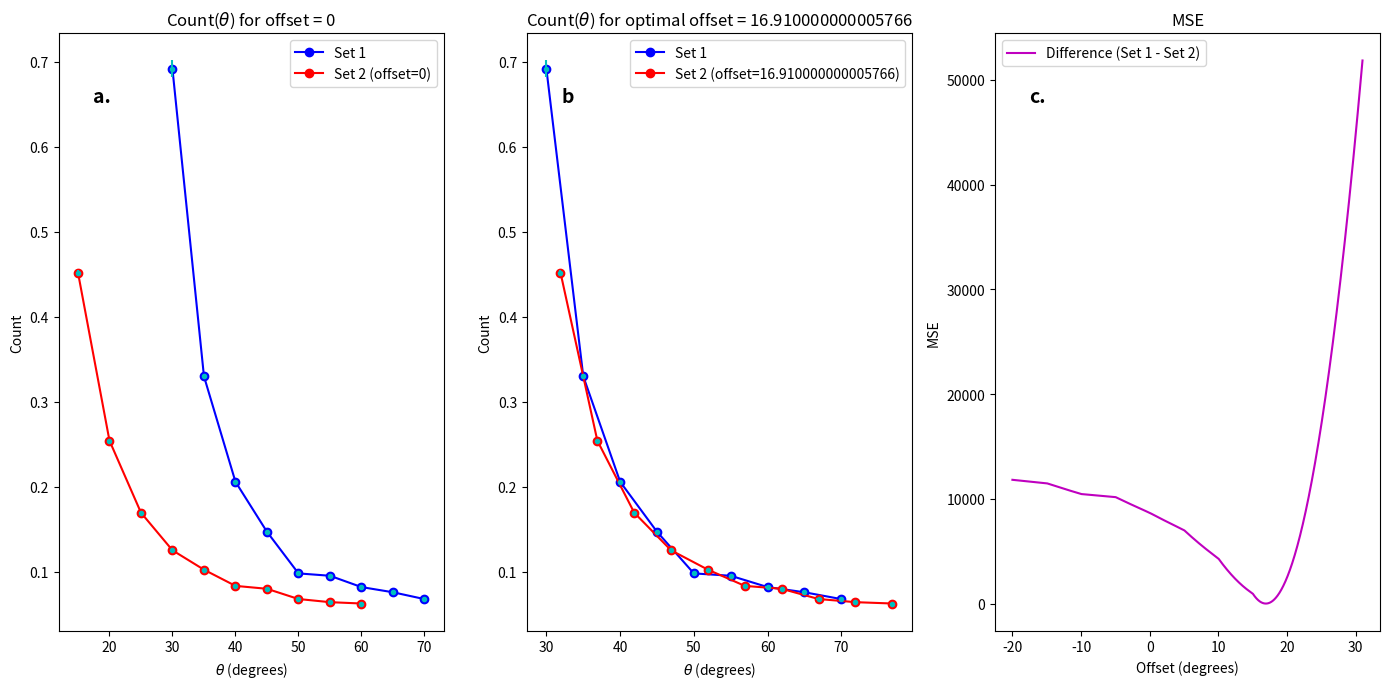

Python code for this plot:
import numpy as np
from scipy.stats import ks_2samp
from scipy.interpolate import interp1d
import matplotlib.pyplot as plt

# Define the data sets
theta_1 = np.array([30, 35, 40, 45, 50, 55, 60, 65, 70])
y_1 = np.array([0.6917045, 0.33001, 0.205897667, 0.14704275, 
                0.0980285, 0.095246833, 0.081935367, 0.07583225, 0.067779889])

theta_2 = np.array([15, 20, 25, 30, 35, 40, 45, 50, 55, 60])
y_2 = np.array([0.45209475, 0.2542795, 0.169510333, 0.125202556, 
                0.102404333, 0.08334225, 0.079912367, 0.067883733, 
                0.064169133, 0.062593639])
				
theta1_err = np.array([0.288675135, 0.288675135, 0.288675135, 0.288675135, 0.288675135, 0.288675135, 0.288675135, 0.288675135, 0.288675135])
theta2_err = np.array([0.288675135, 0.288675135, 0.288675135, 0.288675135, 0.288675135, 0.288675135, 0.288675135, 0.288675135, 0.288675135, 0.288675135])

y1_err = np.array([0.010004169, 0.002401446, 0.001016545, 0.000371317, 0.000174308, 0.000209181, 0.000160097, 8.89887E-05, 0.000130036])
y2_err = np.array([0.003306689, 0.001265001, 0.000453508, 0.00023662, 0.000243005, 0.000179936, 0.000117251 ,0.000135099, 0.000113491, 7.4294E-05])




best_offset = None
best_p_value = 0

# Store results for the best offset
best_y1 = None
best_y2 = None

offset_pval = []
offsets = []

# Test different offsets from -20 to 20
for offset in np.arange(-20, 31, 0.01):
    # Define the interpolation function for y_2
    interp_y2 = interp1d(theta_2 + offset, y_2, bounds_error=False, fill_value="extrapolate")

    # Interpolate y_2 at the theta_1 points
    interpolated_y2 = interp_y2(theta_1)
    
    a = np.column_stack((theta_1, y_1)) # your x
    b = np.column_stack((theta_1, interpolated_y2)) # your y
    # Perform the K-S test
    ks_stat, p_value = ks_2samp(y_1, interpolated_y2)
    mse = (((a-b)/np.sqrt (y1_err.mean()**2 + y2_err.mean()**2))**2).mean(axis=1)
    offset_pval.append (mse [1])
    offsets.append (offset)
    
    # Check if this is the best p-value so far
    if p_value > best_p_value:
        best_p_value = p_value
        best_offset = offset
        best_y1 = y_1
        best_y2 = interpolated_y2
best_offset = offsets [offset_pval.index (min (offset_pval))]

print(f"Best theta offset: {best_offset} with MSE of {min (offset_pval)}")
print(f"Center is at: {best_offset/2}")
print(f"Best K-S test p-value: {best_p_value}")

# Plot y(theta) for offset = 0
plt.figure(figsize=(14, 7))

plt.subplot(1, 3, 1)
plt.plot(theta_1, y_1, 'bo-', label='Set 1', zorder=1)
plt.errorbar(theta_1, y_1, yerr=y1_err, xerr=theta1_err, fmt = "." ,color='c', zorder=5)
plt.plot(theta_2, y_2, 'ro-', label='Set 2 (offset=0)', zorder=1)
plt.errorbar(theta_2, y_2, yerr=y2_err, xerr=theta2_err, fmt = "." ,color='c', zorder=5)
plt.xlabel(r'$\theta$ (degrees)')
plt.ylabel('Count')
plt.title(r'Count($\theta$) for offset = 0')
plt.legend()
plt.text(0.09, 0.91, 'a.', transform=plt.gca().transAxes, fontsize=14, verticalalignment='top', weight='bold')

# Plot y(theta) for the best offset
plt.subplot(1, 3, 2)
plt.plot(theta_1, y_1, 'bo-', label='Set 1', zorder=1)
plt.errorbar(theta_1, y_1, yerr=y1_err, xerr=theta1_err, fmt = "." ,color='c', zorder=5)
plt.plot(theta_2 + best_offset, y_2, 'ro-', label=f'Set 2 (offset={best_offset})', zorder=1)
plt.errorbar(theta_2 + best_offset, y_2, yerr=y2_err, xerr=theta2_err, fmt = "." ,color='c', zorder=5)
# plt.plot(theta_1, best_y2, 'go-', label='Set 2 (Kolmagorov})')
plt.xlabel(r'$\theta$ (degrees)')
plt.ylabel('Count')
plt.title(fr'Count($\theta$) for optimal offset = {best_offset}')
plt.legend()
plt.text(0.09, 0.91, 'b', transform=plt.gca().transAxes, fontsize=14, verticalalignment='top', weight='bold')

plt.tight_layout()

plt.subplot(1, 3, 3)
plt.plot(np.arange(-20, 31, 0.01), (np.array([offset_pval]).T), 'm-', label='Difference (Set 1 - Set 2)')
plt.xlabel("Offset (degrees)")
plt.ylabel('MSE')
plt.title('MSE')

plt.legend()
plt.text(0.09, 0.91, 'c.', transform=plt.gca().transAxes, fontsize=14, verticalalignment='top', weight='bold')

plt.tight_layout()
plt.savefig ("S:\\nitzan\\docs\\לימודים\\תואר ראשון\\תשפד\\LabC\\compton\\MSE.eps" , format='eps')
plt.show()

# Plot the CDFs for the best offset
# plt.figure(figsize=(14, 7))

# plt.subplot(1, 2, 1)
# plt.plot(np.sort(y_1), np.linspace(0, 1, len(y_1)), 'b-', label='CDF Set 1')
# plt.plot(np.sort(y_2), np.linspace(0, 1, len(y_2)), 'r-', label='CDF Set 2 (offset=0)')
# plt.xlabel('y')
# plt.ylabel('CDF')
# plt.title('CDFs for offset = 0')
# plt.legend()

# plt.subplot(1, 2, 2)
# plt.plot(np.sort(best_y1), np.linspace(0, 1, len(best_y1)), 'b-', label='CDF Set 1')
# plt.plot(np.sort(best_y2), np.linspace(0, 1, len(best_y2)), 'g-', label=f'CDF Set 2 (offset={best_offset})')
# plt.xlabel('y')
# plt.ylabel('CDF')
# plt.title(f'CDFs for optimal offset = {best_offset}')
# plt.legend()

# plt.tight_layout()
# plt.show()